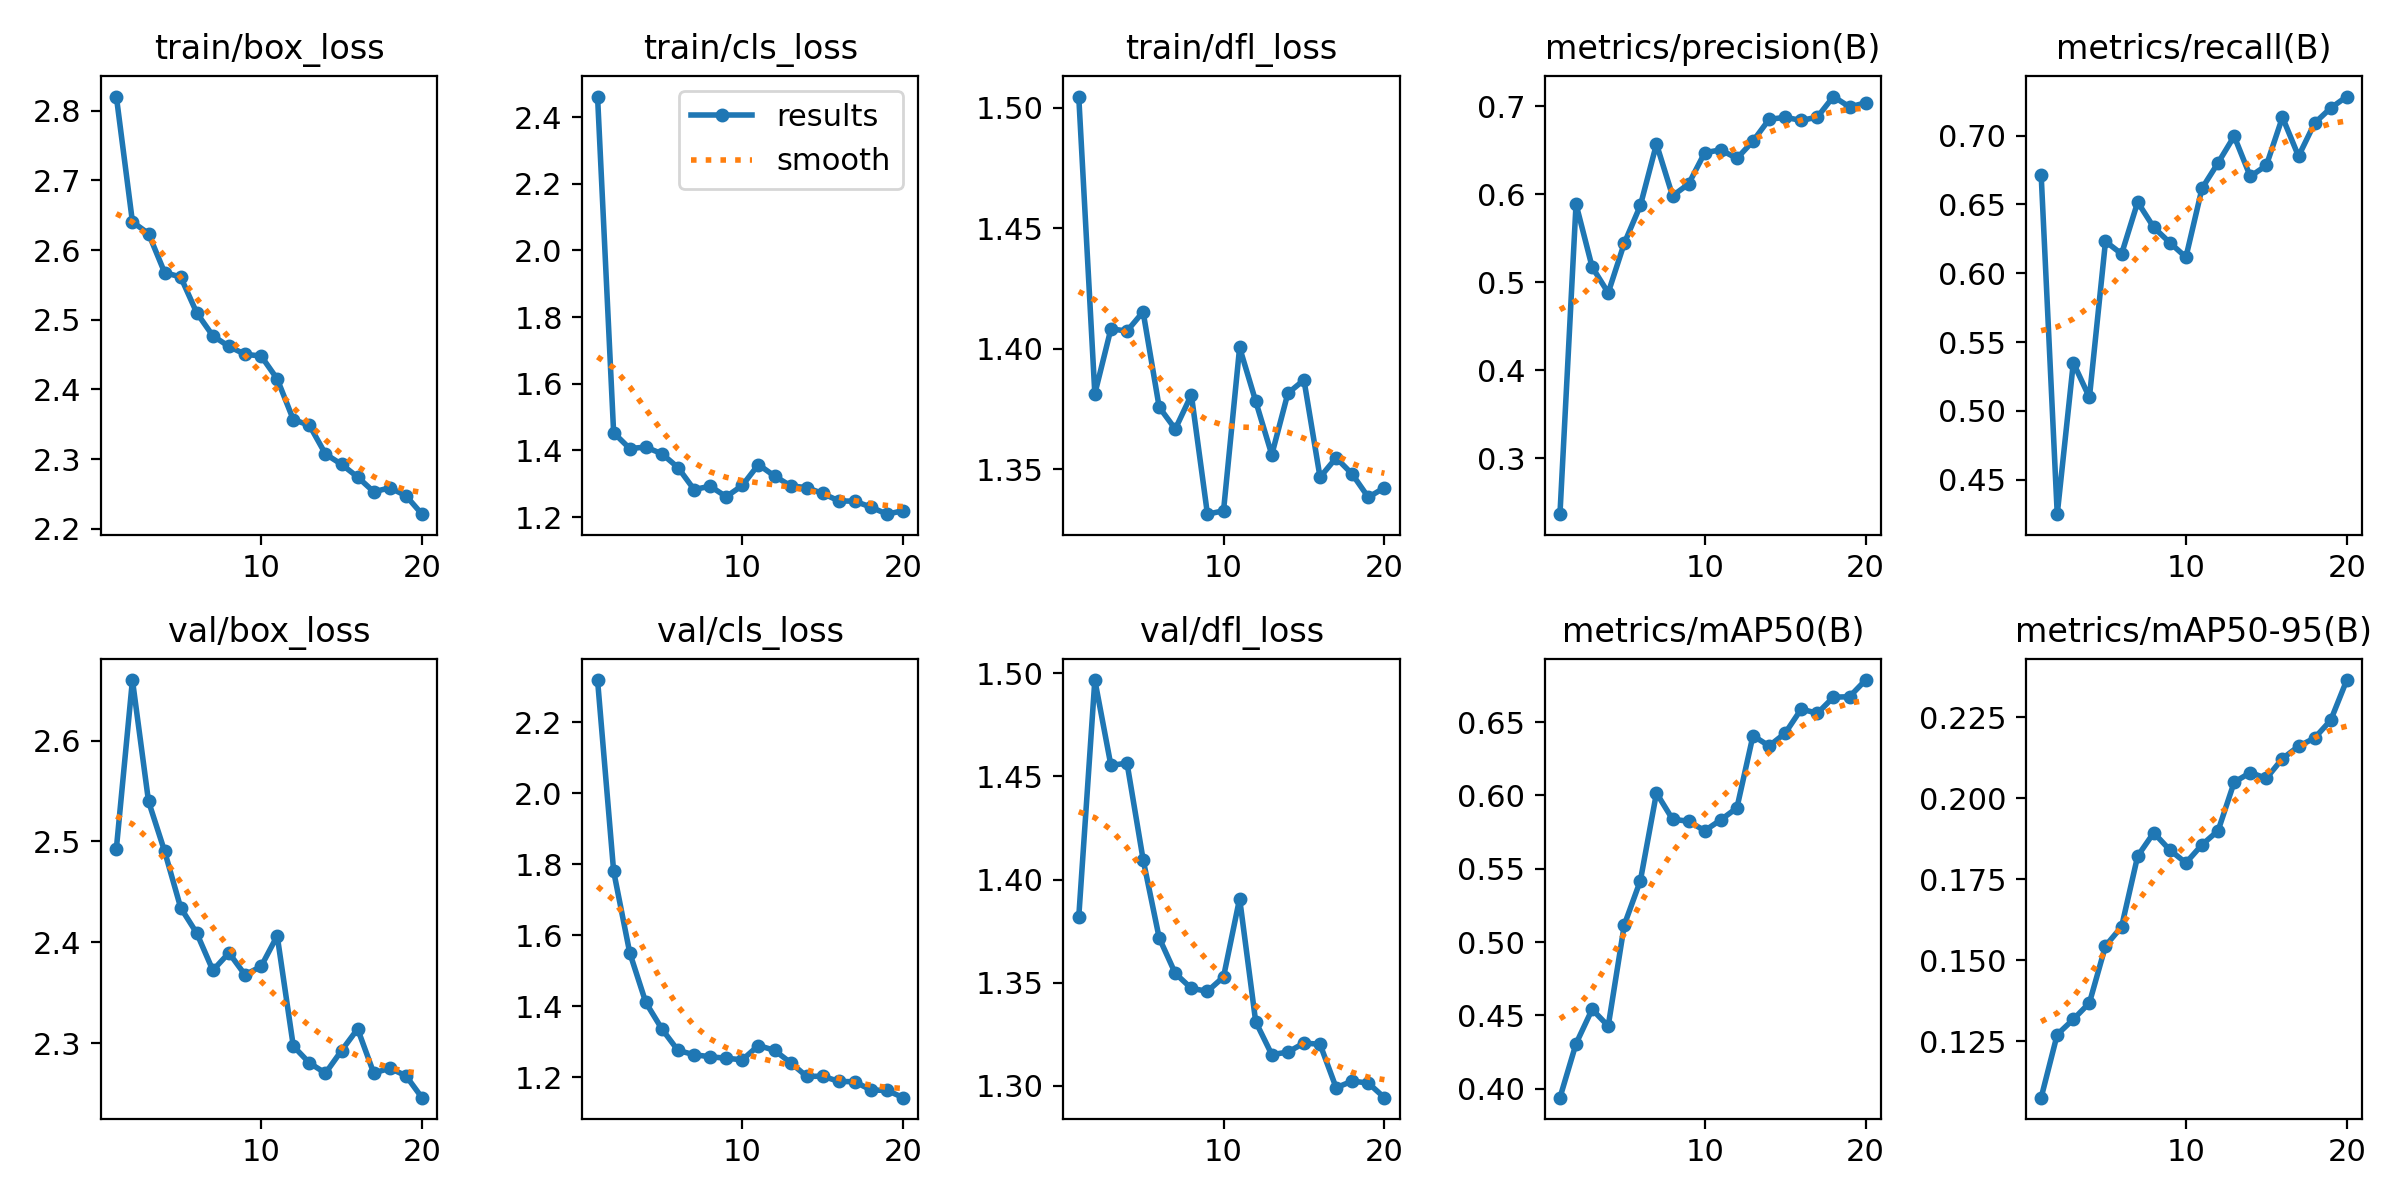

Values plotted in this chart, from the file beside it:
epoch, time, train/box_loss, train/cls_loss, train/dfl_loss, metrics/precision(B), metrics/recall(B), metrics/mAP50(B), metrics/mAP50-95(B), val/box_loss, val/cls_loss, val/dfl_loss, lr/pg0, lr/pg1, lr/pg2
1, 19.86, 2.82, 2.462, 1.505, 0.2364, 0.6717, 0.3939, 0.1076, 2.493, 2.319, 1.382, 0.00058, 0.00058, 0.00058
2, 37.62, 2.64, 1.453, 1.381, 0.5887, 0.425, 0.4307, 0.1271, 2.66, 1.781, 1.497, 0.001122, 0.001122, 0.001122
3, 55.75, 2.624, 1.406, 1.408, 0.5172, 0.535, 0.4542, 0.1318, 2.54, 1.551, 1.455, 0.001604, 0.001604, 0.001604
4, 74.42, 2.568, 1.41, 1.407, 0.4879, 0.5098, 0.4428, 0.1369, 2.49, 1.411, 1.456, 0.001703, 0.001703, 0.001703
5, 93.85, 2.561, 1.39, 1.415, 0.5443, 0.6231, 0.5117, 0.1545, 2.434, 1.337, 1.41, 0.001604, 0.001604, 0.001604
6, 113.5, 2.51, 1.349, 1.376, 0.5872, 0.614, 0.5419, 0.1604, 2.409, 1.276, 1.372, 0.001505, 0.001505, 0.001505
7, 133.4, 2.477, 1.283, 1.367, 0.657, 0.6517, 0.6016, 0.1822, 2.372, 1.264, 1.354, 0.001406, 0.001406, 0.001406
8, 152.6, 2.462, 1.293, 1.381, 0.5981, 0.6333, 0.5837, 0.1894, 2.389, 1.258, 1.347, 0.001307, 0.001307, 0.001307
9, 171.6, 2.45, 1.261, 1.331, 0.6117, 0.6222, 0.5824, 0.1841, 2.368, 1.254, 1.346, 0.001208, 0.001208, 0.001208
10, 190.7, 2.448, 1.295, 1.333, 0.6471, 0.6117, 0.5759, 0.1801, 2.376, 1.25, 1.353, 0.001109, 0.001109, 0.001109
11, 208.8, 2.415, 1.357, 1.401, 0.6503, 0.6617, 0.5834, 0.1857, 2.406, 1.29, 1.391, 0.00101, 0.00101, 0.00101
12, 227.5, 2.357, 1.323, 1.378, 0.6406, 0.6802, 0.5915, 0.19, 2.297, 1.276, 1.331, 0.000911, 0.000911, 0.000911
13, 247, 2.349, 1.294, 1.356, 0.6602, 0.6996, 0.6407, 0.205, 2.28, 1.242, 1.315, 0.000812, 0.000812, 0.000812
14, 265.7, 2.307, 1.288, 1.382, 0.6849, 0.6703, 0.6337, 0.208, 2.27, 1.203, 1.316, 0.000713, 0.000713, 0.000713
15, 283.6, 2.293, 1.271, 1.387, 0.6874, 0.6783, 0.6424, 0.2062, 2.293, 1.204, 1.321, 0.000614, 0.000614, 0.000614
16, 301.8, 2.274, 1.249, 1.347, 0.6837, 0.7133, 0.6589, 0.2123, 2.314, 1.189, 1.32, 0.000515, 0.000515, 0.000515
17, 320.7, 2.253, 1.248, 1.355, 0.6876, 0.685, 0.6559, 0.2161, 2.27, 1.188, 1.299, 0.000416, 0.000416, 0.000416
18, 338.3, 2.259, 1.23, 1.348, 0.7109, 0.7091, 0.667, 0.2187, 2.275, 1.165, 1.302, 0.000317, 0.000317, 0.000317
19, 354.8, 2.248, 1.209, 1.338, 0.6991, 0.72, 0.6673, 0.2241, 2.268, 1.164, 1.301, 0.000218, 0.000218, 0.000218
20, 371.5, 2.221, 1.219, 1.342, 0.7037, 0.7284, 0.6786, 0.2366, 2.246, 1.143, 1.294, 0.000119, 0.000119, 0.000119
